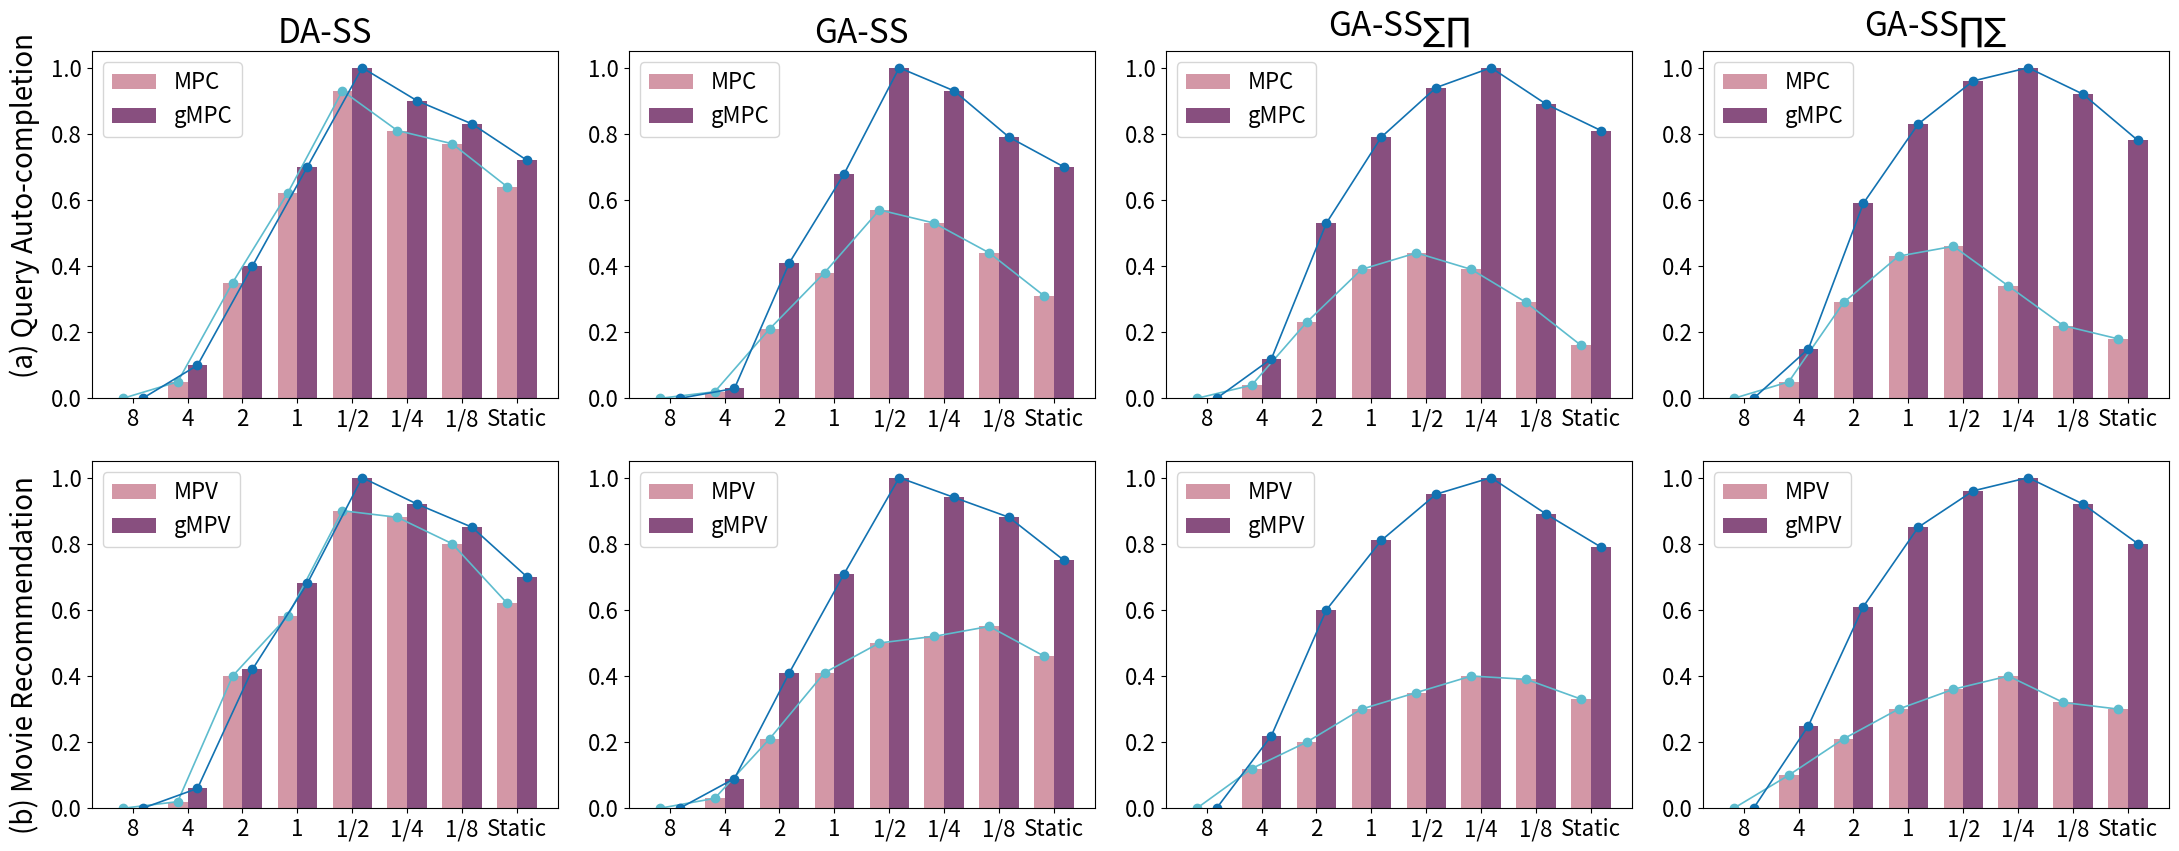

Write the Python code that produced this figure. (Note: this script raises an exception after producing the figure.)
import matplotlib.pyplot as plt
import numpy as np
import seaborn as sns

# import seaborn as sns
# sns.set_theme(style="whitegrid")
plt.rcParams["figure.figsize"] = (22, 9)
plt.rcParams["font.size"] = 20
plt.rc('xtick', labelsize=16)
plt.rc('ytick', labelsize=16)
plt.rcParams['pdf.fonttype'] = 42
from matplotlib.pyplot import cm

cmap = sns.cubehelix_palette(as_cmap=True)
color_list_mpc_mpv = list(cmap(np.linspace(0, 1, 32)))[8]
color_list_gmpc_gmpv = list(cmap(np.linspace(0, 1, 32)))[20]
# color_list_mpc_mpv = list(cm.GnBu(np.linspace(0, 1, 32)))[19]


# Mock data setup - replace with your actual data
len_tau = 8  # Number of data points minus the last one, which is added separately
value_MPC = [
    # First row
    [0, 0.05, 0.35, 0.62, 0.93, 0.81, 0.77, 0.64],
    [0, 0.02, 0.21, 0.38, 0.57, 0.53, 0.44, 0.31],
    [0, 0.04, 0.23, 0.39, 0.44, 0.39, 0.29, 0.16],
    [0, 0.05, 0.29, 0.43, 0.46, 0.34, 0.22, 0.18]]
value_GMPC = [
    [0, 0.1, 0.4, 0.7, 1, 0.9, 0.83, 0.72],
    [0, 0.03, 0.41, 0.68, 1, 0.93, 0.79, 0.70],
    [0, 0.12, 0.53, 0.79, 0.94, 1, 0.89, 0.81],
    [0, 0.15, 0.59, 0.83, 0.96, 1, 0.92, 0.78]]
value_MPV = [
    [0, 0.02, 0.40, 0.58, 0.90, 0.88, 0.80, 0.62],
    [0, 0.03, 0.21, 0.41, 0.50, 0.52, 0.55, 0.46],
    [0, 0.12, 0.20, 0.30, 0.35, 0.4, 0.39, 0.33],
    [0, 0.10, 0.21, 0.30, 0.36, 0.4, 0.32, 0.30]]
value_GMPV = [
    [0, 0.06, 0.42, 0.68, 1, 0.92, 0.85, 0.7],
    [0, 0.09, 0.41, 0.71, 1, 0.94, 0.88, 0.75],
    [0, 0.22, 0.60, 0.81, 0.95, 1, 0.89, 0.79],
    [0, 0.25, 0.61, 0.85, 0.96, 1, 0.92, 0.80],
]  # Replace with your actual data

fig, axes = plt.subplots(nrows=2, ncols=4, sharey='col', sharex='row')

# Titles for the subplots
titles = ["DA-SS", "GA-SS", r'GA-SS$_{\sum \prod}$', r'GA-SS$_{\prod \sum}$']
xticks = ["8", "4", "2", "1", "1/2", "1/4", "1/8", "Static"]
bar_width = 0.36  # Adjust as needed
# Set positions for the groups of bars
indices = np.arange(len(xticks))

# Plot side-by-side bins and curves
# Plotting loop
for i, (values1, values2, colors1, colors2) in enumerate(zip(
        [value_MPC, value_MPV], [value_GMPC, value_GMPV],
        [color_list_mpc_mpv, color_list_mpc_mpv], [color_list_gmpc_gmpv, color_list_gmpc_gmpv])):
    for j, ax in enumerate(axes[i]):
        # Bar positions
        bar_positions_1 = indices - bar_width / 2
        bar_positions_2 = indices + bar_width / 2

        # Plot bars and curves for MPC/MPV and GMPC/GMPV with individual colors
        ax.bar(bar_positions_1, values1[j], bar_width, label='MPC' if i == 0 else 'MPV', color=colors1)
        ax.plot(bar_positions_1, values1[j], marker='o', color=list(cm.GnBu(np.linspace(0, 1, 32)))[18], linewidth=1.2)
        ax.bar(bar_positions_2, values2[j], bar_width, label='gMPC' if i == 0 else 'gMPV', color=colors2)
        ax.plot(bar_positions_2, values2[j], marker='o', color=list(cm.GnBu(np.linspace(0, 1, 32)))[26], linewidth=1.2)

        # Set the x-tick positions and labels
        ax.set_xticks(indices)
        ax.set_xticklabels(xticks)

        # Set titles for the first row of subplots
        if i == 0:
            ax.set_title(titles[j])

# Add legends
for ax in axes.flatten():
    ax.legend(loc='upper left', fontsize=16)
    # ax.legend(loc='upper left', frameon=True, facecolor='darkgray')


# Add vertical text labels to the left of the rows
fig.text(0.005, 0.75, '(a) Query Auto-completion', va='center', rotation='vertical', fontsize=20)
fig.text(0.005, 0.25, '(b) Movie Recommendation', va='center', rotation='vertical', fontsize=20)

# Adjust the layout and margins to prevent text and content from being cut off
fig.tight_layout(rect=[0.01, 0.01, 1, 1])

# Save and show the figure
plt.savefig('../fig/stochas.pdf')
plt.show()
plt.close()
